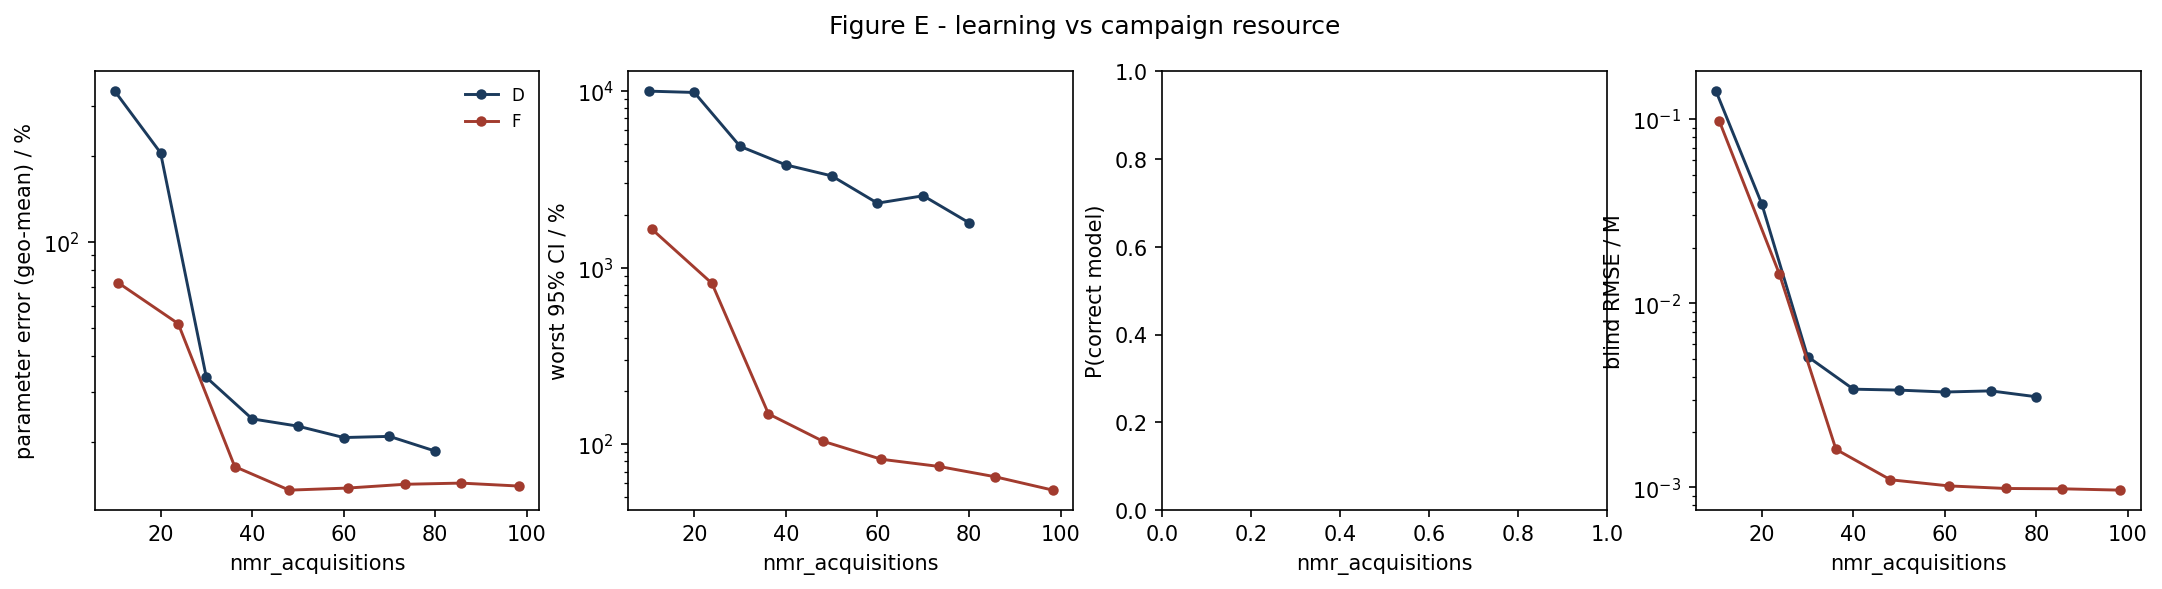

Data behind this chart, as committed beside it:
strategy, nmr_acquisitions, param_err_pct, max_rel_ci_pct, p_correct, blind_rmse_M
D, 10.0, 337.3, 10000, nan, 0.1422
D, 20.0, 205.3, 9828, nan, 0.03468
D, 30.0, 33.73, 4866, nan, 0.005137
D, 40.0, 24.15, 3821, nan, 0.003415
D, 50.0, 22.78, 3311, nan, 0.003374
D, 60.0, 20.78, 2320, nan, 0.003295
D, 70.0, 20.98, 2555, nan, 0.003342
D, 80.0, 18.63, 1797, nan, 0.003104
F, 10.75, 72.18, 1651, nan, 0.09738
F, 23.85, 51.96, 815.3, nan, 0.01442
F, 36.2, 16.45, 148.5, nan, 0.001609
F, 48.1, 13.61, 103.9, nan, 0.001099
F, 60.85, 13.84, 82.16, nan, 0.001018
F, 73.36, 14.27, 74.87, nan, 0.0009855
F, 85.63, 14.4, 65.45, nan, 0.0009816
F, 98.32, 14.06, 54.93, nan, 0.0009654
